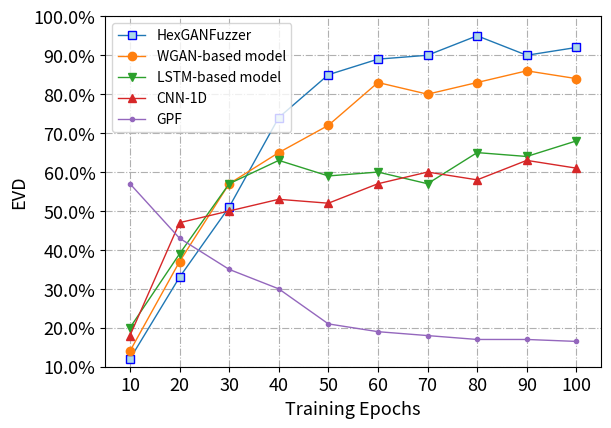

Here is the Python script that generated this plot:
# import matplotlib.pyplot as plt
#
# import numpy as np
#
# # a=np.linspace(-np.pi,np.pi,100)
# # b=np.sin(a)
# # c=np.cos(a)
# a = [0,50]
# b = [1,100]
#
# s=plt.plot(a,b)
#
# plt.show()
# -*- coding: utf-8 -*-
# import matplotlib.pyplot as plt
# names = ['1E', '2E', '3E', '4E', '5E']
# x = range(len(names))
# y = ['30%', '40%', '20%', '50%', '10%']
# plt.plot(x, y, 'ro-')
# plt.xticks(x, names, rotation=45)
# plt.margins(0.08)
# plt.subplots_adjust(bottom=0.15)
# plt.show()

from matplotlib.pyplot import plot,savefig
import matplotlib.pyplot as plt
from pylab import *                                 #支持中文
#mpl.rcParams['font.sans-serif'] = ['SimHei']

names = ['10', '20', '30', '40', '50', '60', '70', '80', '90', '100']
x = range(len(names))

y1 = [0.12, 0.33, 0.51, 0.74, 0.85, 0.89, 0.90, 0.95, 0.90, 0.92]
y2 = [0.14, 0.37, 0.57, 0.65, 0.72, 0.83, 0.80, 0.83, 0.86, 0.84]
y3 = [0.20, 0.39, 0.57, 0.63, 0.59, 0.60, 0.57, 0.65, 0.64, 0.68]
y4 = [0.18, 0.47, 0.50, 0.53, 0.52, 0.57, 0.60, 0.58, 0.63, 0.61]
y5 = [0.57, 0.43, 0.35, 0.30, 0.21, 0.19, 0.18, 0.17, 0.17, 0.165]
#y1 = [0.15, 0.22, 0.40, 0.45, 0.47, 0.45, 0.50, 0.52]
# y2 = [0.77,0.66,0.555,0.33,0.22]
#plt.plot(x, y, 'ro-')
#plt.plot(x, y1, 'bo-')
plt.xlim(-0.5, 9.5)  # 限定纵轴的范围
plt.ylim(0.10, 1)  # 限定横轴的范围
plt.xticks(size=13)
plt.yticks(size=13)


#color 线条颜色 ms 点的大小，mec 点的外色，mfc点的内色，marker点的形式，
# plt.plot(x, y1, marker='s', mec='b', mfc='lightblue',ms='6',label='WGAN-based Method',linewidth=1,color='lightblue')
plt.plot(x, y1, marker='s', mec='b', mfc='lightblue',ms='6',label='HexGANFuzzer',linewidth=1,)
plt.plot(x, y2, marker='o',label='WGAN-based model', linewidth=1)
plt.plot(x, y3, marker='v',label='LSTM-based model', linewidth=1)
plt.plot(x, y4, marker='^',label='CNN-1D', linewidth=1)
plt.plot(x, y5, marker='.',label='GPF', linewidth=1)


# plt.plot(x, y2, marker='*', ms=10,label=u'another line')

plt.legend()  # 让图例生效
# plt.xticks(x, names, rotation=45)
plt.xticks(x, names)
plt.margins(0)
plt.subplots_adjust(bottom=0.15)
plt.xlabel("Training Epochs",size=13) #X轴标签
plt.ylabel("EVD",size=13) #Y轴标签
#plt.title("WGAN vs GAN on TIAR") #标题
plt.grid(True,linestyle='-.')
# plt.plot(y[:,0], 'ro')
# plt.axis('tight')


def to_percent(temp, position):
    return '%2.1f' % (100 * temp) + '%'
savefig("C:\\Users\\<user>\\Desktop\\1.jpg")
plt.gca().yaxis.set_major_formatter(FuncFormatter(to_percent))
plt.savefig("TCRR.pdf", bbox_inches='tight',pad_inches=0.01)
plt.show()
